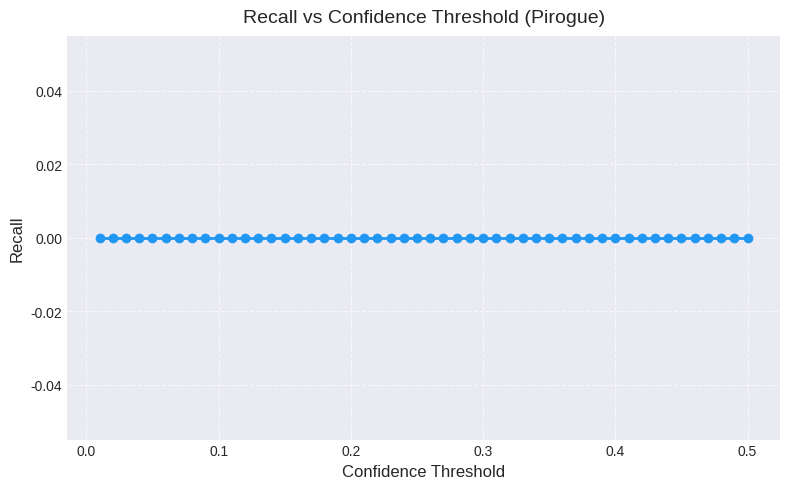
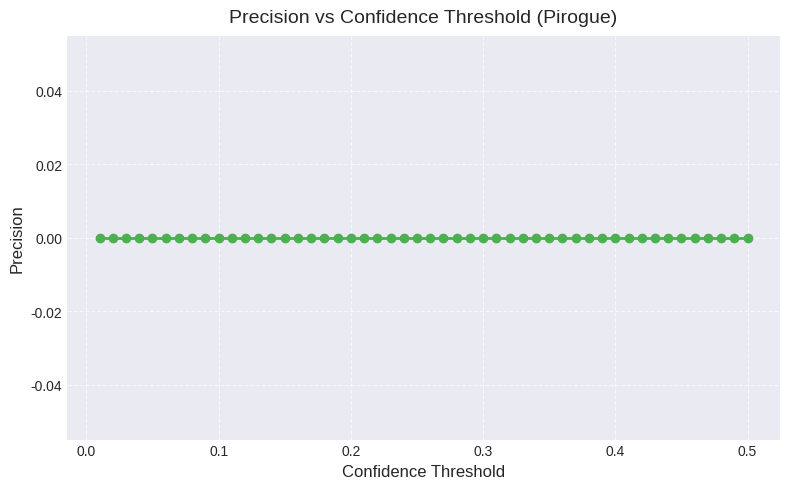
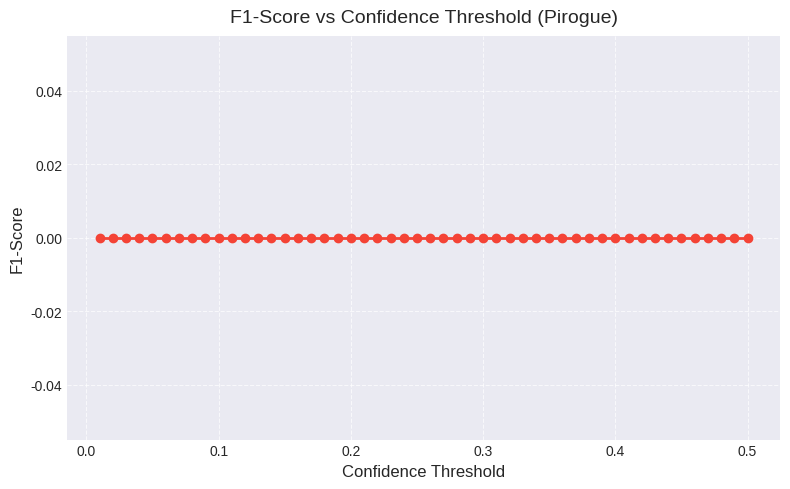

These charts were generated, in order, by the following Python code:
import json
from pathlib import Path
import pandas as pd
import numpy as np
import matplotlib.pyplot as plt

# Les deux fichiers GeoJSON à fusionner et analyser
FILES = [
    "predictions/results/Nosy_boraha_south_eval.geojson",
    "predictions/results/IMG_PNEO3_STD_202308070701158_PAN_ORT_PWOI_000373512_15_2_F_1_P_R2C1_eval.geojson"
]

def analyze_thresholds(target_class: str = "Pirogue"):
    tp_confidences = []
    fp_confidences = []
    base_fn_count = 0

    # 1. Collecte des données depuis les GeoJSON
    for filepath in FILES:
        path = Path(filepath)
        if not path.exists():
            print(f"⚠️ Attention : le fichier '{filepath}' est introuvable. Il sera ignoré.")
            continue
            
        with open(path, 'r', encoding='utf-8') as f:
            data = json.load(f)
            
        for feat in data.get("features", []):
            props = feat.get("properties", {})
            
            # --- FILTRE DE CLASSE ---
            # On ignore tout ce qui n'est pas la classe ciblée
            if props.get("class_name", "").lower() != target_class.lower():
                continue
            
            # On ignore les prédictions jetées par le post-processing (Coastline / Buildings)
            if props.get("deleted", False):
                continue
                
            label = props.get("label")
            conf = props.get("confidence")
            
            if label == "FN":
                # Les pirogues que le modèle n'a JAMAIS vues
                base_fn_count += 1
            elif label == "TP" and conf is not None:
                tp_confidences.append(conf)
            elif label == "FP" and conf is not None:
                fp_confidences.append(conf)

    # 2. Simulation pour chaque seuil de 0.05 à 0.50
    results = []
    thresholds = np.arange(0.01, 0.51, 0.01)
    
    # Listes pour alimenter les graphiques Matplotlib
    plot_thresholds = []
    plot_precisions = []
    plot_recalls = []
    plot_f1s = []

    for t in thresholds:
        current_tp = sum(1 for c in tp_confidences if c >= t)
        current_fp = sum(1 for c in fp_confidences if c >= t)
        current_fn = base_fn_count + sum(1 for c in tp_confidences if c < t)
        
        total = current_tp + current_fp + current_fn
        
        pct_tp = (current_tp / total * 100) if total > 0 else 0.0
        pct_fp = (current_fp / total * 100) if total > 0 else 0.0
        pct_fn = (current_fn / total * 100) if total > 0 else 0.0
            
        precision = current_tp / (current_tp + current_fp) if (current_tp + current_fp) > 0 else 0.0
        recall = current_tp / (current_tp + current_fn) if (current_tp + current_fn) > 0 else 0.0
        f1_score = 2 * precision * recall / (precision + recall) if (precision + recall) > 0 else 0.0
            
        results.append({
            "Seuil": f"{t:.2f}",
            "TP": current_tp,
            "FP": current_fp,
            "FN": current_fn,
            "% TP": f"{pct_tp:.1f}%",
            "% FP": f"{pct_fp:.1f}%",
            "% FN": f"{pct_fn:.1f}%",
            "Precision": round(precision, 4),
            "Recall": round(recall, 4),
            "F1-Score": round(f1_score, 4)
        })
        
        plot_thresholds.append(t)
        plot_precisions.append(precision)
        plot_recalls.append(recall)
        plot_f1s.append(f1_score)

    # 3. Affichage et Export CSV
    if not results:
        print(f"❌ Aucune donnée à analyser pour la classe '{target_class}'.")
        return

    df = pd.DataFrame(results)
    
    print(f"\n📊 ANALYSE DES SEUILS DE CONFIANCE ({target_class.upper()}) :")
    print("=" * 95)
    print(df.to_string(index=False))
    print("=" * 95)
    
    out_csv = f"analyse_{target_class.lower()}.csv"
    df.to_csv(out_csv, index=False, sep=",")
    print(f"\n✅ Fichier CSV généré : {out_csv}")

    # 4. Génération des graphiques
    try:
        plt.style.use('seaborn-v0_8-darkgrid')
    except OSError:
        pass

    # --- Courbe Recall ---
    plt.figure(figsize=(8, 5))
    plt.plot(plot_thresholds, plot_recalls, marker='o', color='#2196F3', linewidth=2)
    plt.title(f'Recall vs Confidence Threshold ({target_class})', fontsize=14, pad=10)
    plt.xlabel('Confidence Threshold', fontsize=12)
    plt.ylabel('Recall', fontsize=12)
    plt.grid(True, linestyle='--', alpha=0.7)
    plt.tight_layout()
    plt.savefig(f'recallXconf_{target_class.lower()}.png', dpi=300)
    plt.close()
    print(f"✅ Graphique généré : recallXconf_{target_class.lower()}.png")

    # --- Courbe Precision ---
    plt.figure(figsize=(8, 5))
    plt.plot(plot_thresholds, plot_precisions, marker='o', color='#4CAF50', linewidth=2)
    plt.title(f'Precision vs Confidence Threshold ({target_class})', fontsize=14, pad=10)
    plt.xlabel('Confidence Threshold', fontsize=12)
    plt.ylabel('Precision', fontsize=12)
    plt.grid(True, linestyle='--', alpha=0.7)
    plt.tight_layout()
    plt.savefig(f'precXconf_{target_class.lower()}.png', dpi=300)
    plt.close()
    print(f"✅ Graphique généré : precXconf_{target_class.lower()}.png")

    # --- Courbe F1-Score ---
    plt.figure(figsize=(8, 5))
    plt.plot(plot_thresholds, plot_f1s, marker='o', color='#F44336', linewidth=2)
    plt.title(f'F1-Score vs Confidence Threshold ({target_class})', fontsize=14, pad=10)
    plt.xlabel('Confidence Threshold', fontsize=12)
    plt.ylabel('F1-Score', fontsize=12)
    plt.grid(True, linestyle='--', alpha=0.7)
    plt.tight_layout()
    plt.savefig(f'f1Xconf_{target_class.lower()}.png', dpi=300)
    plt.close()
    print(f"✅ Graphique généré : f1Xconf_{target_class.lower()}.png")

if __name__ == "__main__":
    # Tu peux changer la cible ici si un jour tu veux évaluer 'Small_Motorboat'
    analyze_thresholds(target_class="Pirogue")
